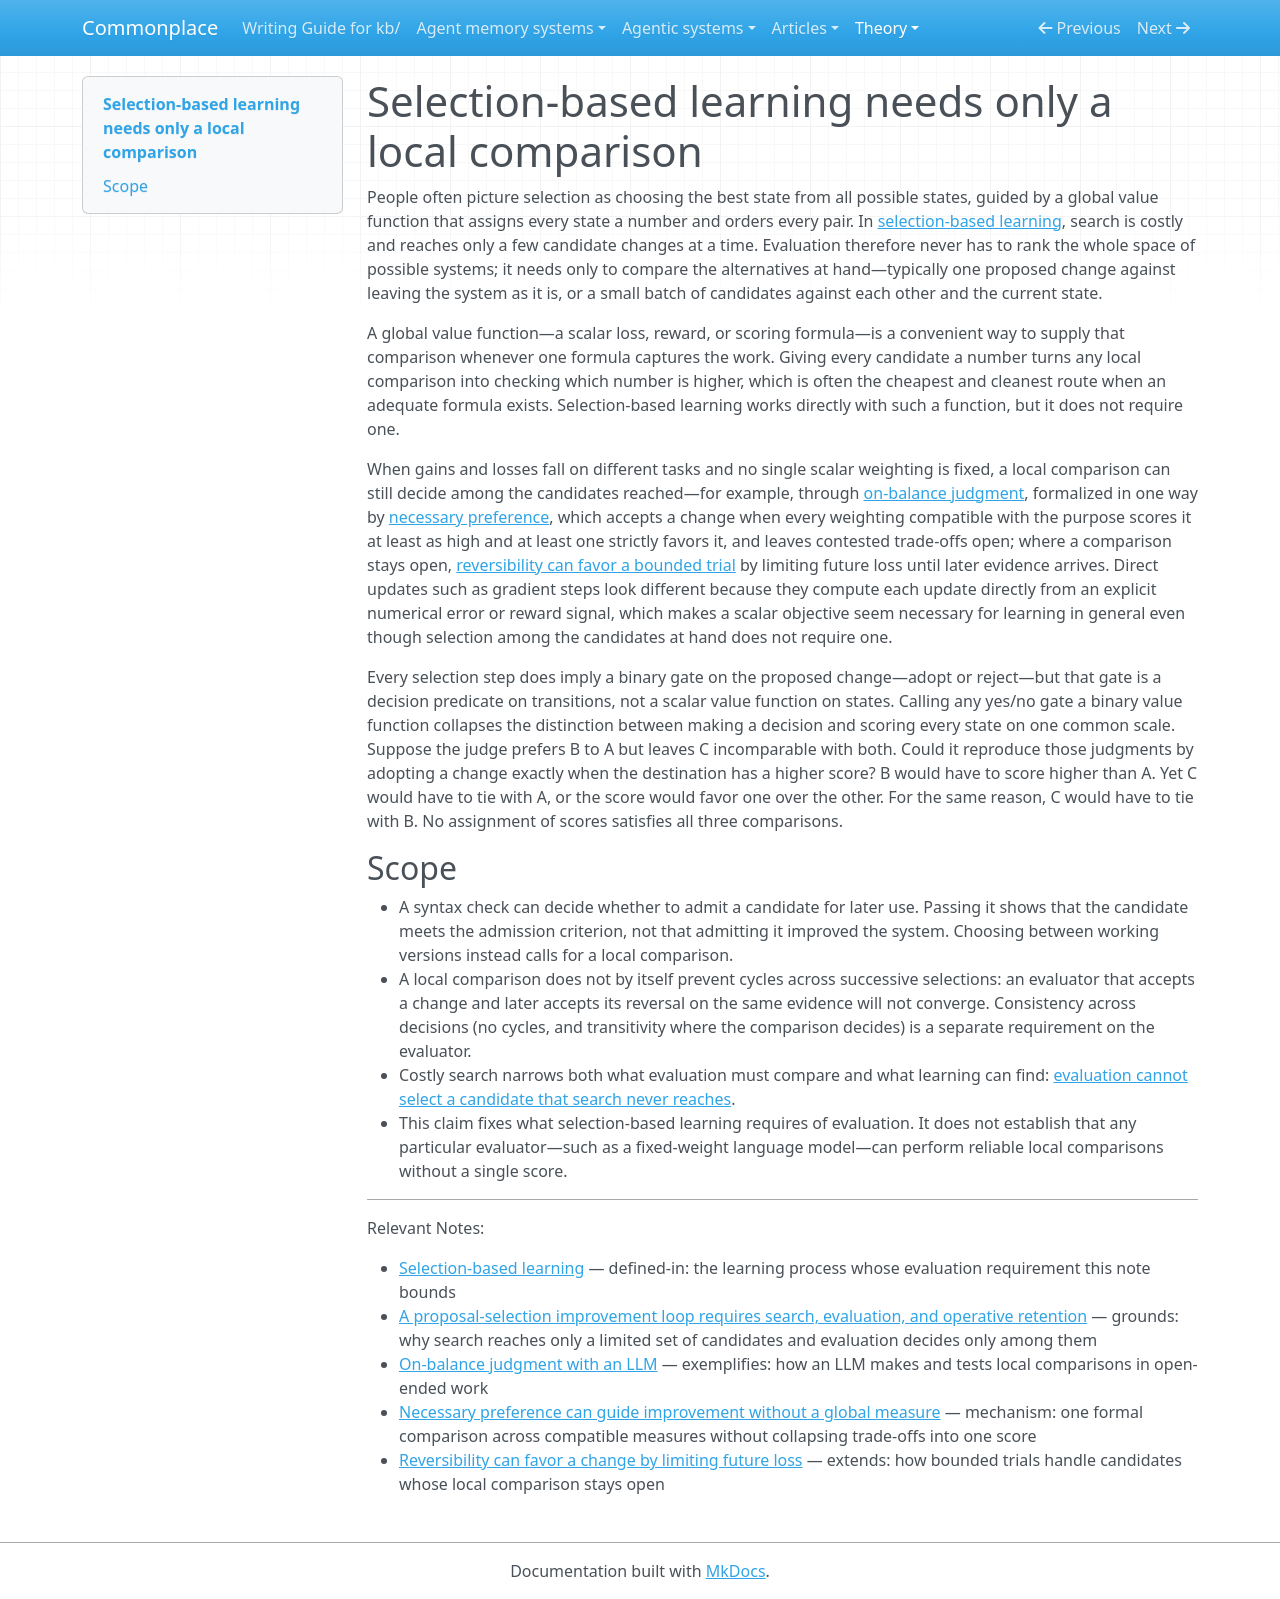

repository: zby/commonplace · page: theory/selection-based-learning-needs-only-a-local-comparison/index.html · generator: mkdocs

---
description: "Costly search reaches only a few candidate changes, so selection-based learning needs only a comparison among the alternatives at hand; a value function is one convenient way to supply it, not a requirement"
type: types/note.md
traits: [title-as-claim]
tags: [self-improving-systems, learning-theory, improvement-loop, evaluation, robust-comparison]
---

# Selection-based learning needs only a local comparison

People often picture selection as choosing the best state from all possible states, guided by a global value function that assigns every state a number and orders every pair. In [selection-based learning](./definitions/selection-based-learning.md), search is costly and reaches only a few candidate changes at a time. Evaluation therefore never has to rank the whole space of possible systems; it needs only to compare the alternatives at hand—typically one proposed change against leaving the system as it is, or a small batch of candidates against each other and the current state.

A global value function—a scalar loss, reward, or scoring formula—is a convenient way to supply that comparison whenever one formula captures the work. Giving every candidate a number turns any local comparison into checking which number is higher, which is often the cheapest and cleanest route when an adequate formula exists. Selection-based learning works directly with such a function, but it does not require one.

When gains and losses fall on different tasks and no single scalar weighting is fixed, a local comparison can still decide among the candidates reached—for example, through [on-balance judgment](./on-balance-judgment-with-an-llm.md), formalized in one way by [necessary preference](./necessary-preference-can-guide-improvement-without-a-global-measure.md), which accepts a change when every weighting compatible with the purpose scores it at least as high and at least one strictly favors it, and leaves contested trade-offs open; where a comparison stays open, [reversibility can favor a bounded trial](./reversibility-can-favor-a-change-by-limiting-future-loss.md) by limiting future loss until later evidence arrives. Direct updates such as gradient steps look different because they compute each update directly from an explicit numerical error or reward signal, which makes a scalar objective seem necessary for learning in general even though selection among the candidates at hand does not require one.

Every selection step does imply a binary gate on the proposed change—adopt or reject—but that gate is a decision predicate on transitions, not a scalar value function on states. Calling any yes/no gate a binary value function collapses the distinction between making a decision and scoring every state on one common scale. Suppose the judge prefers B to A but leaves C incomparable with both. Could it reproduce those judgments by adopting a change exactly when the destination has a higher score? B would have to score higher than A. Yet C would have to tie with A, or the score would favor one over the other. For the same reason, C would have to tie with B. No assignment of scores satisfies all three comparisons.

## Scope

- A syntax check can decide whether to admit a candidate for later use. Passing it shows that the candidate meets the admission criterion, not that admitting it improved the system. Choosing between working versions instead calls for a local comparison.
- A local comparison does not by itself prevent cycles across successive selections: an evaluator that accepts a change and later accepts its reversal on the same evidence will not converge. Consistency across decisions (no cycles, and transitivity where the comparison decides) is a separate requirement on the evaluator.
- Costly search narrows both what evaluation must compare and what learning can find: [evaluation cannot select a candidate that search never reaches](./a-proposal-selection-loop-requires-search-evaluation-and-retention.md).
- This claim fixes what selection-based learning requires of evaluation. It does not establish that any particular evaluator—such as a fixed-weight language model—can perform reliable local comparisons without a single score.

---

Relevant Notes:

- [Selection-based learning](./definitions/selection-based-learning.md) — defined-in: the learning process whose evaluation requirement this note bounds
- [A proposal-selection improvement loop requires search, evaluation, and operative retention](./a-proposal-selection-loop-requires-search-evaluation-and-retention.md) — grounds: why search reaches only a limited set of candidates and evaluation decides only among them
- [On-balance judgment with an LLM](./on-balance-judgment-with-an-llm.md) — exemplifies: how an LLM makes and tests local comparisons in open-ended work
- [Necessary preference can guide improvement without a global measure](./necessary-preference-can-guide-improvement-without-a-global-measure.md) — mechanism: one formal comparison across compatible measures without collapsing trade-offs into one score
- [Reversibility can favor a change by limiting future loss](./reversibility-can-favor-a-change-by-limiting-future-loss.md) — extends: how bounded trials handle candidates whose local comparison stays open
